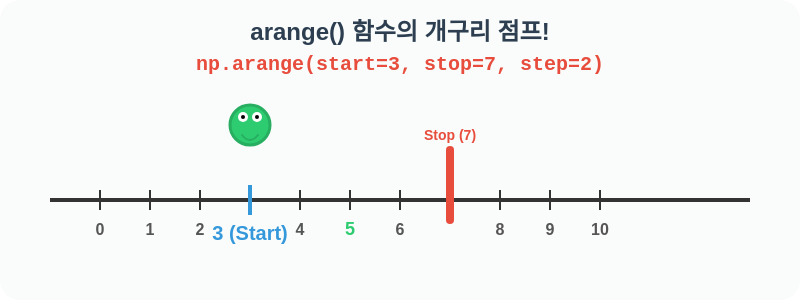
t = 0.00 s
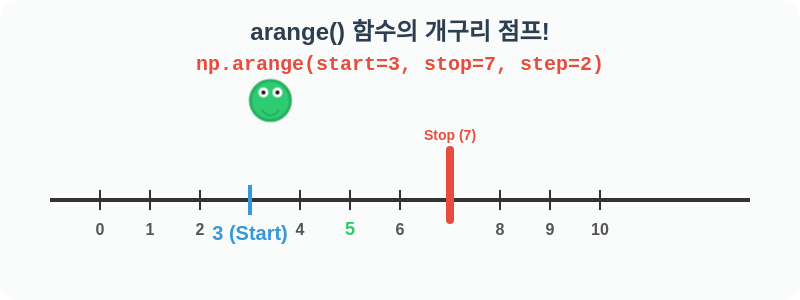
t = 0.65 s
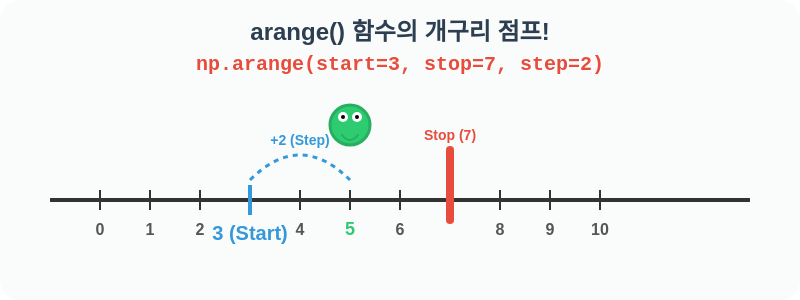
t = 1.35 s
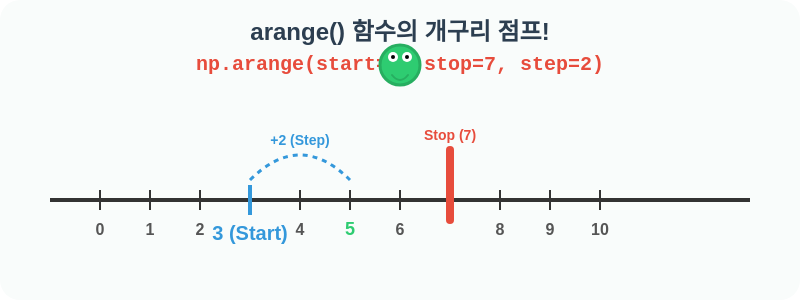
t = 2.00 s
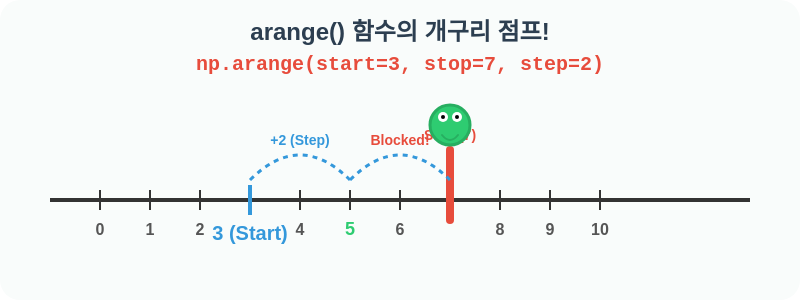
t = 2.70 s
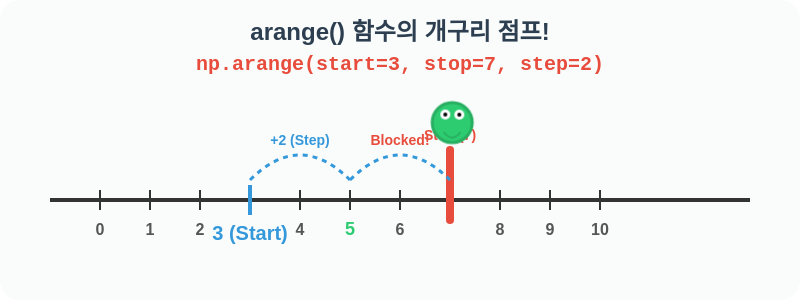
t = 3.35 s

The animated SVG that drew these frames (rendered in a browser with its animation timeline set to each time). Animation: 3 CSS @keyframes rules; one cycle of 4.00 s, repeats indefinitely.

<svg width="800" height="300" xmlns="http://www.w3.org/2000/svg">
  <style>
    .number-line { stroke: #333; stroke-width: 4; }
    .tick { stroke: #333; stroke-width: 2; }
    .tick-label { font-family: 'Comic Sans MS', 'Chalkboard SE', sans-serif; font-size: 16px; font-weight: bold; fill: #555; text-anchor: middle; }
    .title { font-family: 'Comic Sans MS', 'Chalkboard SE', sans-serif; font-size: 24px; font-weight: bold; fill: #2c3e50; }
    .code { font-family: 'Courier New', monospace; font-size: 20px; font-weight: bold; fill: #e74c3c; background: #fdf2e9; }
    
    .frog { fill: #2ecc71; stroke: #27ae60; stroke-width: 3; }
    .eye { fill: white; }
    .pupil { fill: black; }
    
    .jump-path { stroke: #3498db; stroke-width: 3; stroke-dasharray: 5,5; fill: none; }
    
    /* Animation definition */
    @keyframes jump-1 {
      0%, 15% { transform: translate(250px, 150px); }
      20% { transform: translate(300px, 90px); }
      25%, 45% { transform: translate(350px, 150px); }
      50% { transform: translate(400px, 90px); }
      55%, 75% { transform: translate(450px, 150px); }
      80% { transform: translate(500px, 90px) rotate(15deg); fill: #e74c3c; } /* Bump head! */
      85%, 100% { transform: translate(450px, 150px); }
    }
    
    .animated-frog {
      animation: jump-1 4s infinite;
    }
    
    @keyframes show-path-1 { 0%, 25% { opacity: 0; } 30%, 100% { opacity: 1; } }
    @keyframes show-path-2 { 0%, 55% { opacity: 0; } 60%, 100% { opacity: 1; } }
    
    .path-1 { opacity: 0; animation: show-path-1 4s infinite; }
    .path-2 { opacity: 0; animation: show-path-2 4s infinite; }
    
    .wall { stroke: #e74c3c; stroke-width: 8; stroke-linecap: round; }
    .wall-text { font-family: 'Comic Sans MS', 'Chalkboard SE', sans-serif; font-size: 14px; font-weight: bold; fill: #e74c3c; text-anchor: middle; }
  </style>

  <!-- Background -->
  <rect width="100%" height="100%" fill="#f9fcfb" rx="20" />
  
  <!-- Title & Code -->
  <text x="400" y="40" class="title" text-anchor="middle">arange() 함수의 개구리 점프!</text>
  <text x="400" y="70" class="code" text-anchor="middle">np.arange(start=3, stop=7, step=2)</text>
  
  <!-- Number Line -->
  <line x1="50" y1="200" x2="750" y2="200" class="number-line" />
  
  <!-- Ticks and Labels -->
  <g id="ticks">
    <line x1="100" y1="190" x2="100" y2="210" class="tick" /><text x="100" y="235" class="tick-label">0</text>
    <line x1="150" y1="190" x2="150" y2="210" class="tick" /><text x="150" y="235" class="tick-label">1</text>
    <line x1="200" y1="190" x2="200" y2="210" class="tick" /><text x="200" y="235" class="tick-label">2</text>
    
    <!-- Start -->
    <line x1="250" y1="185" x2="250" y2="215" class="tick" style="stroke:#3498db;stroke-width:4;" />
    <text x="250" y="240" class="tick-label" style="fill:#3498db;font-size:20px;">3 (Start)</text>
    
    <line x1="300" y1="190" x2="300" y2="210" class="tick" /><text x="300" y="235" class="tick-label">4</text>
    
    <line x1="350" y1="190" x2="350" y2="210" class="tick" /><text x="350" y="235" class="tick-label" style="fill:#2ecc71;font-size:18px;">5</text>
    
    <line x1="400" y1="190" x2="400" y2="210" class="tick" /><text x="400" y="235" class="tick-label">6</text>
    
    <!-- Stop Wall -->
    <line x1="450" y1="150" x2="450" y2="220" class="wall" />
    <text x="450" y="140" class="wall-text">Stop (7)</text>
    
    <line x1="500" y1="190" x2="500" y2="210" class="tick" /><text x="500" y="235" class="tick-label">8</text>
    <line x1="550" y1="190" x2="550" y2="210" class="tick" /><text x="550" y="235" class="tick-label">9</text>
    <line x1="600" y1="190" x2="600" y2="210" class="tick" /><text x="600" y="235" class="tick-label">10</text>
  </g>

  <!-- Jump Paths -->
  <!-- 3 to 5 -->
  <g class="path-1">
    <path d="M 250 180 Q 300 130 350 180" class="jump-path" />
    <text x="300" y="145" class="tick-label" style="fill:#3498db;font-size:14px;">+2 (Step)</text>
  </g>
  <!-- 5 to 7 (attempt) -->
  <g class="path-2">
    <path d="M 350 180 Q 400 130 450 180" class="jump-path" />
    <text x="400" y="145" class="tick-label" style="fill:#e74c3c;font-size:14px;">Blocked!</text>
  </g>
  
  <!-- Animated Frog/Circle -->
  <g class="animated-frog">
    <circle cx="0" cy="-25" r="20" class="frog" />
    <circle cx="-7" cy="-33" r="5" class="eye" />
    <circle cx="7" cy="-33" r="5" class="eye" />
    <circle cx="-7" cy="-33" r="2" class="pupil" />
    <circle cx="7" cy="-33" r="2" class="pupil" />
    <path d="M -8 -15 Q 0 -5 8 -15" stroke="#27ae60" stroke-width="2" fill="none" stroke-linecap="round" />
  </g>
  
</svg>
